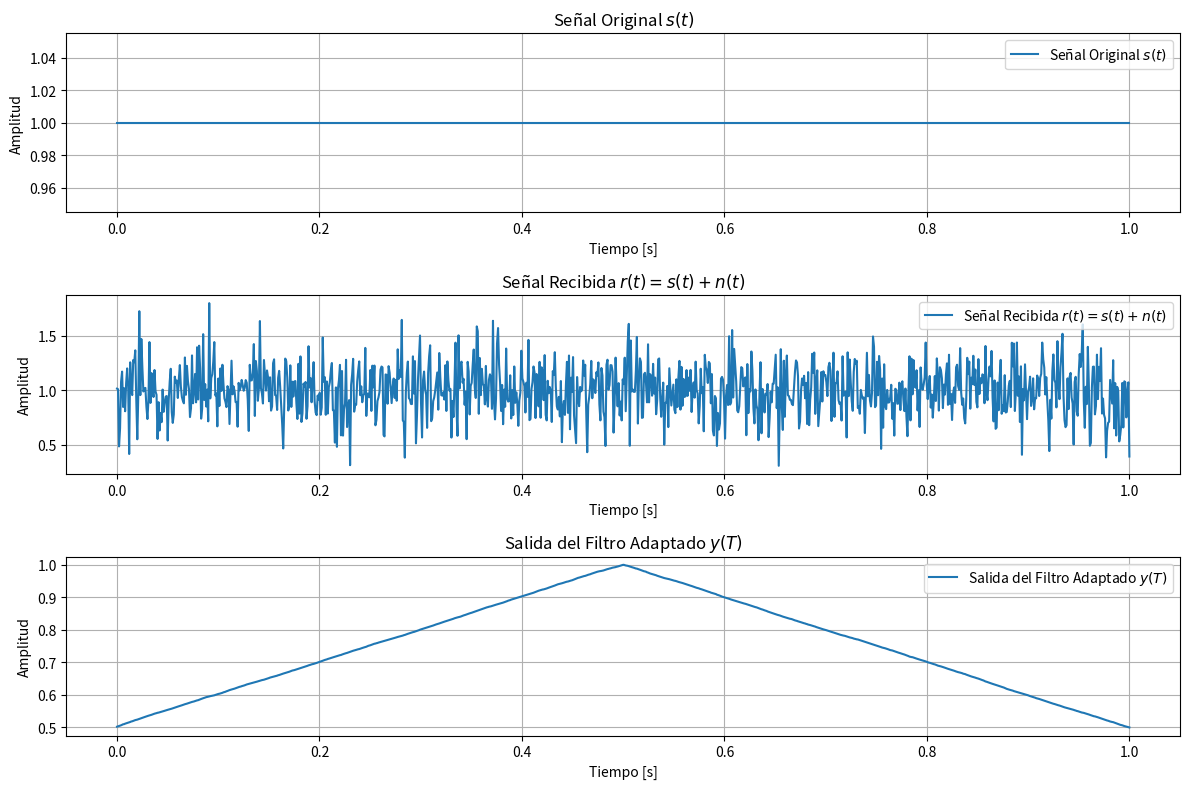

Generate this figure with matplotlib:
import numpy as np
import matplotlib.pyplot as plt

# Parámetros
T = 1.0  # Periodo del símbolo
fs = 1000  # Frecuencia de muestreo
N = int(T * fs)  # Número de muestras
t = np.linspace(0, T, N)  # Vector de tiempo
Es = 1.0  # Energía del símbolo
N0 = 0.1  # Densidad espectral de potencia del ruido
s = np.sqrt(Es / T) * np.ones(N)  # Señal del símbolo

# Ruido blanco gaussiano
n = np.sqrt(N0 / 2) * np.random.randn(N)

# Señal recibida
r = s + n

# Filtro adaptado (matched filter)
h = np.flip(s)
y = np.convolve(r, h, mode='same') / fs

# Cálculo de SNR
snr_input = Es / (N0 / 2)
snr_output = (Es ** 2) / (np.var(y - s) * N0 / 2)

# Gráficos
plt.figure(figsize=(12, 8))

plt.subplot(3, 1, 1)
plt.plot(t, s, label='Señal Original $s(t)$')
plt.title('Señal Original $s(t)$')
plt.xlabel('Tiempo [s]')
plt.ylabel('Amplitud')
plt.grid(True)
plt.legend()

plt.subplot(3, 1, 2)
plt.plot(t, r, label='Señal Recibida $r(t) = s(t) + n(t)$')
plt.title('Señal Recibida $r(t) = s(t) + n(t)$')
plt.xlabel('Tiempo [s]')
plt.ylabel('Amplitud')
plt.grid(True)
plt.legend()

plt.subplot(3, 1, 3)
plt.plot(t, y[:N], label='Salida del Filtro Adaptado $y(T)$')
plt.title('Salida del Filtro Adaptado $y(T)$')
plt.xlabel('Tiempo [s]')
plt.ylabel('Amplitud')
plt.grid(True)
plt.legend()

plt.tight_layout()
plt.show()

print(f'SNR de entrada: {snr_input:.2f}')
print(f'SNR de salida: {snr_output:.2f}')
